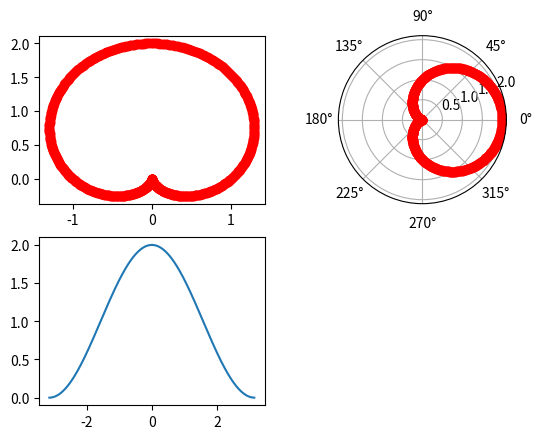

Python code for this plot:

import numpy as np
import matplotlib.pyplot as plt


theta=np.arange(-np.pi,np.pi,0.01)
#theta=np.linspace(-1000,1000,2000) NO consider the function's propterty
r=1+np.cos(theta)
r_x=r*np.sin(theta)
r_y=r*np.cos(theta)

ax1=plt.subplot(221)
ax1.plot(r_x,r_y,'ro')

ax2=plt.subplot(222,projection="polar")
ax2.plot(theta,r,'ro')

ax3=plt.subplot(223)
ax3=plt.plot(theta,r)

plt.show()